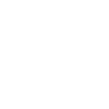
t = 0.00 s
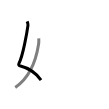
t = 1.50 s
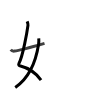
t = 2.75 s
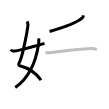
t = 4.25 s
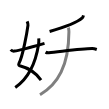
t = 5.50 s
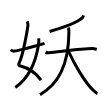
t = 7.00 s

The animated SVG that drew these frames (rendered in a browser with its animation timeline set to each time). Animation: 7 SMIL elements (animate=7); one cycle of 7.00 s.

<svg width="109px" height="109px" viewBox="0 0 px 109px" xmlns="http://www.w3.org/2000/svg" xmlns:xlink="http://www.w3.org/1999/xlink" xml:space="preserve" version="1.1"  baseProfile="full">
<path d="M27.16,21.37c0.36,0.94,1.02,2.48,0.83,3.84c-0.92,6.67-4.98,30.42-9.03,38.22c-0.83,1.6,0.37,2.26,0.83,2.38c8.09,2.07,16.29,7.34,21.21,14.23" style="fill:none;stroke:black;stroke-width:3;opacity:0">
  <animate attributeType="CSS" attributeName="opacity" from="0" to="1" begin="0s" dur="1s" repeatCount="0" fill="freeze" />
</path>
<path d="M38.76,38.39c0.07,1.17,0.12,4.02-0.14,5.71C36.5,57.83,30.39,77.29,15.25,87.5" style="fill:none;stroke:black;stroke-width:3;opacity:0">
  <animate attributeType="CSS" attributeName="opacity" from="0" to="1" begin="1s" dur="1s" repeatCount="0" fill="freeze" />
</path>
<path d="M10.75,49.62c0.74,1.01,1.74,1.73,3.72,1.49c2.14-0.26,21.19-5.18,30.03-7.73" style="fill:none;stroke:black;stroke-width:3;opacity:0">
  <animate attributeType="CSS" attributeName="opacity" from="0" to="1" begin="2s" dur="1s" repeatCount="0" fill="freeze" />
</path>
<path d="M83.48,15.39c-0.23,0.86-0.68,2.08-1.19,2.52c-5.54,4.84-16.04,8.84-32.69,13.55" style="fill:none;stroke:black;stroke-width:3;opacity:0">
  <animate attributeType="CSS" attributeName="opacity" from="0" to="1" begin="3s" dur="1s" repeatCount="0" fill="freeze" />
</path>
<path d="M45.59,52.11c0.71,0.44,2.53,0.67,3.31,0.61c9.06-0.72,31.94-3.97,43.29-4.14c0.98-0.01,2.38,0.17,4.58,0.92" style="fill:none;stroke:black;stroke-width:3;opacity:0">
  <animate attributeType="CSS" attributeName="opacity" from="0" to="1" begin="4s" dur="1s" repeatCount="0" fill="freeze" />
</path>
<path d="M68.25,27.75c0.45,0.92,0.68,1.98,0.67,3.96C68.7,66.07,57.85,84.19,40,94.75" style="fill:none;stroke:black;stroke-width:3;opacity:0">
  <animate attributeType="CSS" attributeName="opacity" from="0" to="1" begin="5s" dur="1s" repeatCount="0" fill="freeze" />
</path>
<path d="M68.16,50.5C73.75,63,85,83,93.67,90.64c2.35,2.07,2.86,2.64,3.83,2.86" style="fill:none;stroke:black;stroke-width:3;opacity:0">
  <animate attributeType="CSS" attributeName="opacity" from="0" to="1" begin="6s" dur="1s" repeatCount="0" fill="freeze" />
</path>
</svg>
